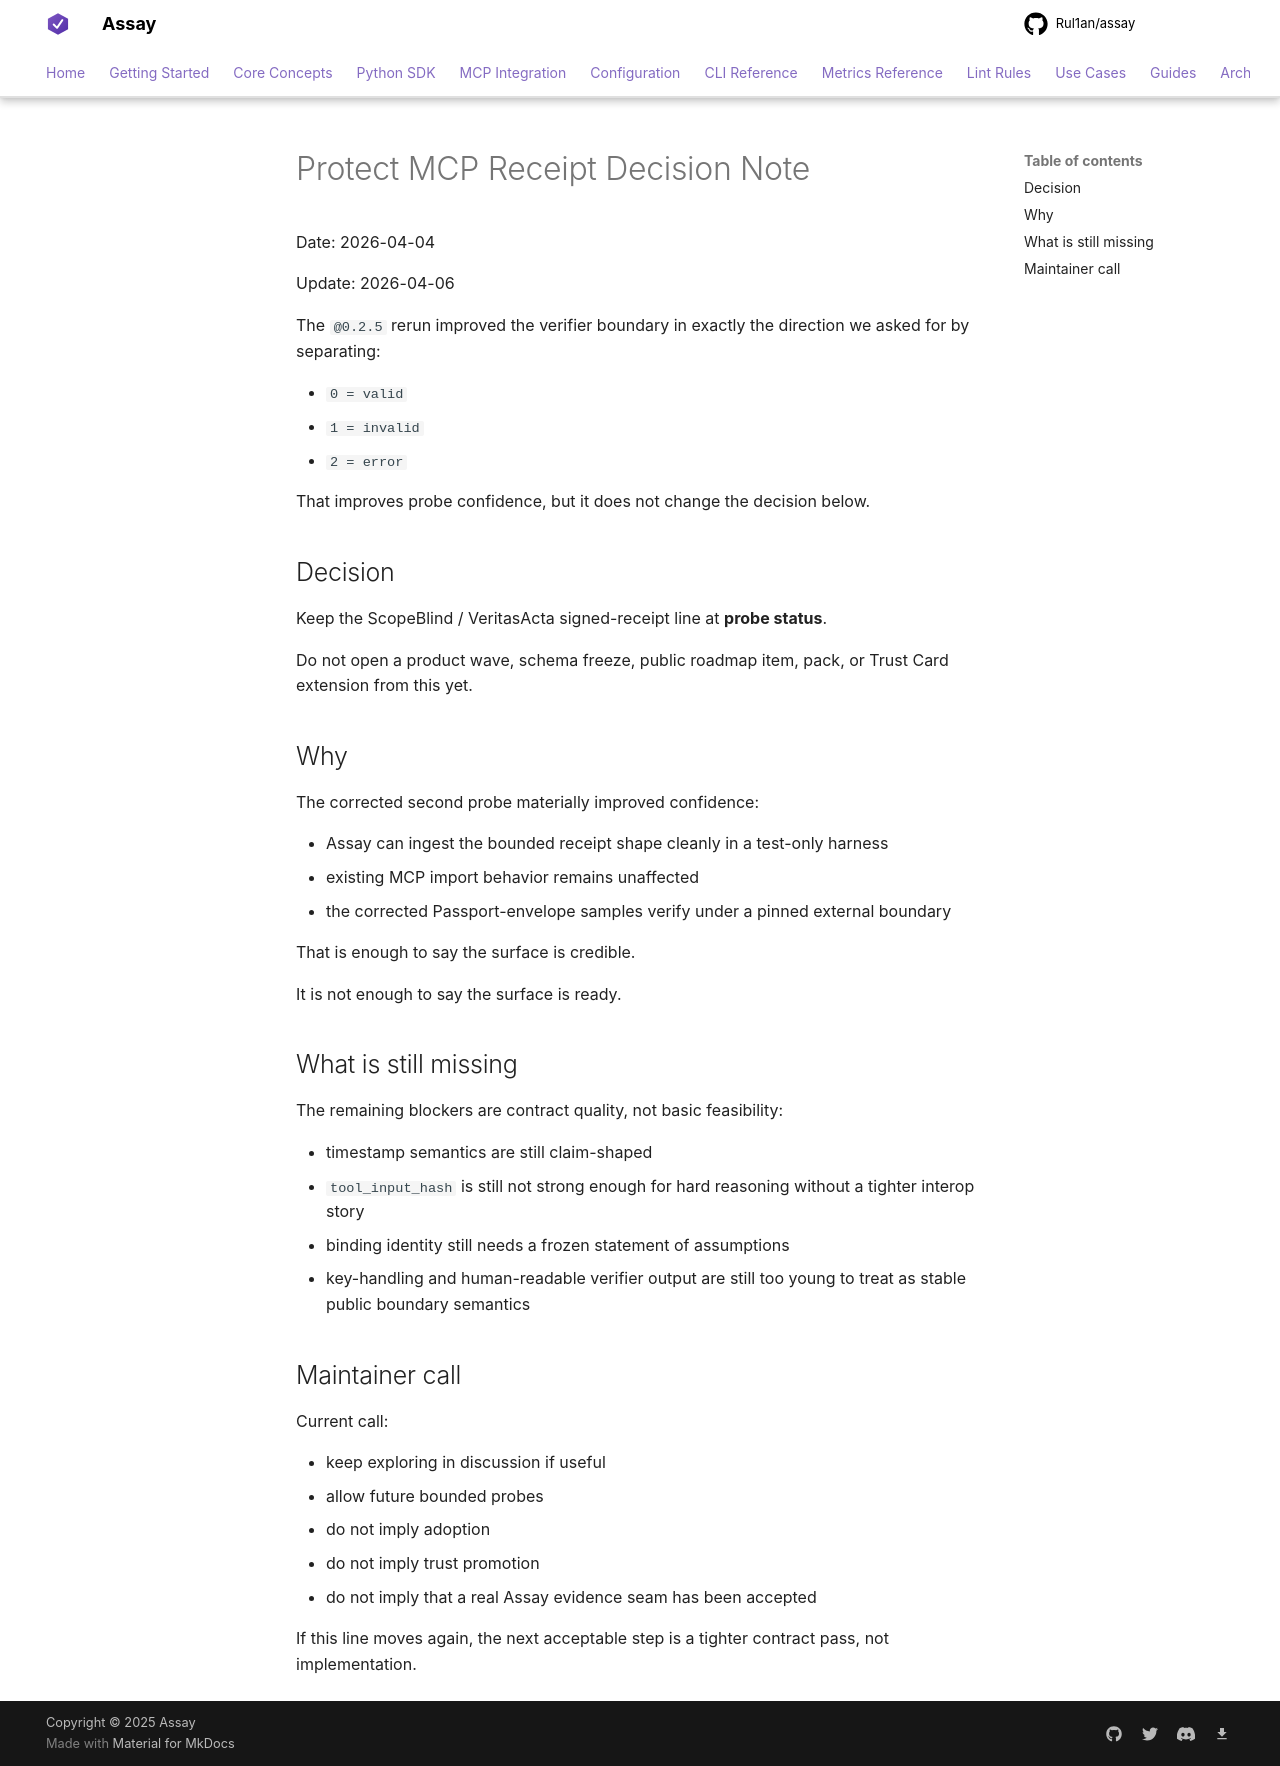

repository: Rul1an/assay · page: maintainers/PROTECT-MCP-RECEIPT-DECISION-2026-04-04/index.html · generator: mkdocs

# Protect MCP Receipt Decision Note

Date: 2026-04-04

Update: 2026-04-06

The `@0.2.5` rerun improved the verifier boundary in exactly the direction we asked for by separating:

- `0 = valid`
- `1 = invalid`
- `2 = error`

That improves probe confidence, but it does not change the decision below.

## Decision

Keep the ScopeBlind / VeritasActa signed-receipt line at **probe status**.

Do not open a product wave, schema freeze, public roadmap item, pack, or Trust Card extension from this yet.

## Why

The corrected second probe materially improved confidence:

- Assay can ingest the bounded receipt shape cleanly in a test-only harness
- existing MCP import behavior remains unaffected
- the corrected Passport-envelope samples verify under a pinned external boundary

That is enough to say the surface is credible.

It is not enough to say the surface is ready.

## What is still missing

The remaining blockers are contract quality, not basic feasibility:

- timestamp semantics are still claim-shaped
- `tool_input_hash` is still not strong enough for hard reasoning without a tighter interop story
- binding identity still needs a frozen statement of assumptions
- key-handling and human-readable verifier output are still too young to treat as stable public boundary semantics

## Maintainer call

Current call:

- keep exploring in discussion if useful
- allow future bounded probes
- do not imply adoption
- do not imply trust promotion
- do not imply that a real Assay evidence seam has been accepted

If this line moves again, the next acceptable step is a tighter contract pass, not implementation.
